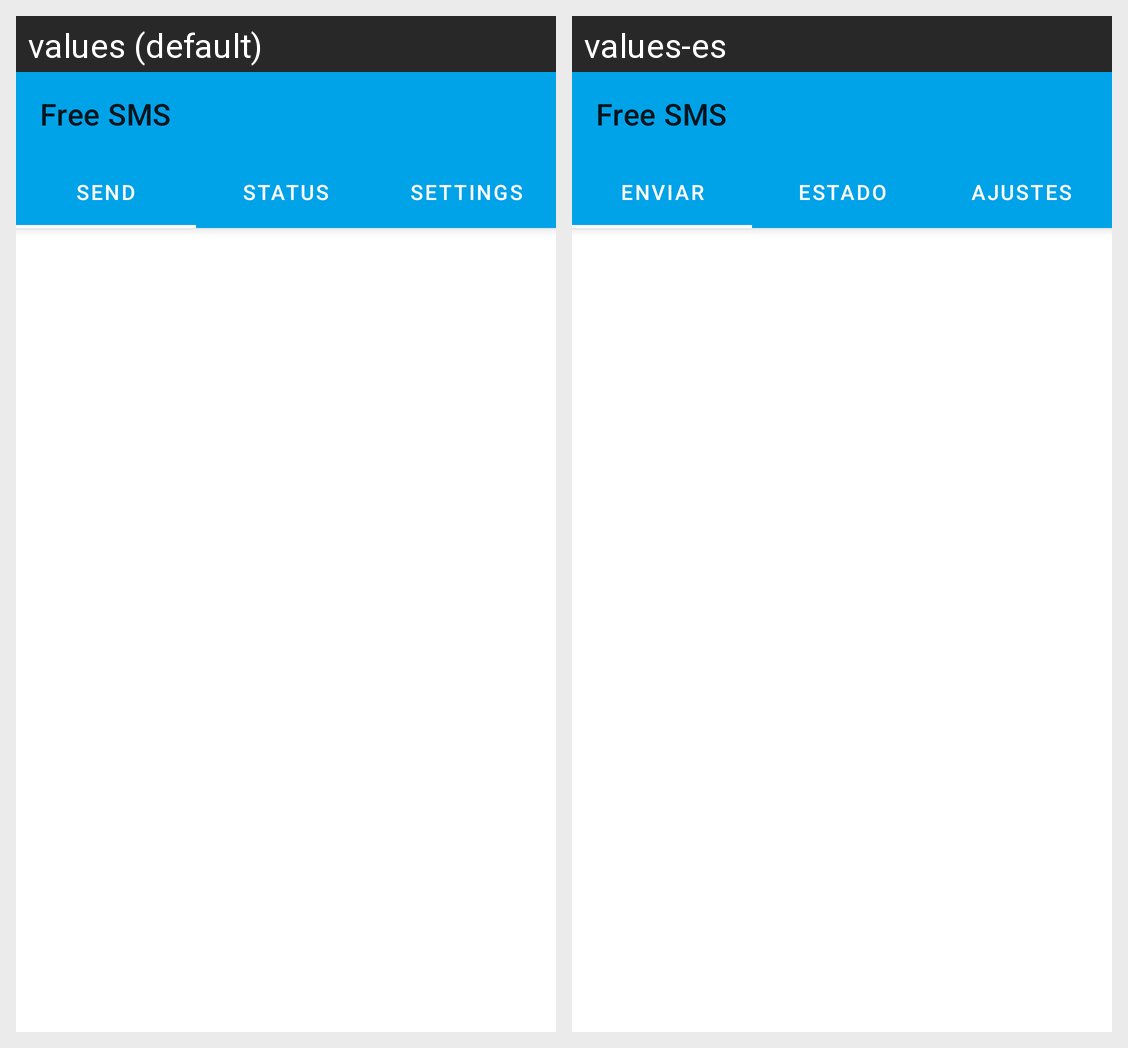

For this localized Android screen grid, give each drawn string resource with its value in every locale shown.
Android screen res/layout/activity_main.xml rendered under 2 locales, left to right: values (default), values-es. Device: Nexus 5 (rendered at 1080×1920; each locale shown at half size, 540×960, under a caption strip naming it); theme Theme.FreeSMS.
Strings drawn on this screen, with the default value and each locale's value (text and hints the layout hard-codes, and strings that could not be matched under every locale, appear in the picture but are not listed):

app_name
  values: Free SMS
  values-es: Free SMS

str.send
  values: Send
  values-es: Enviar

str.status
  values: Status
  values-es: Estado

str.settings
  values: Settings
  values-es: Ajustes
